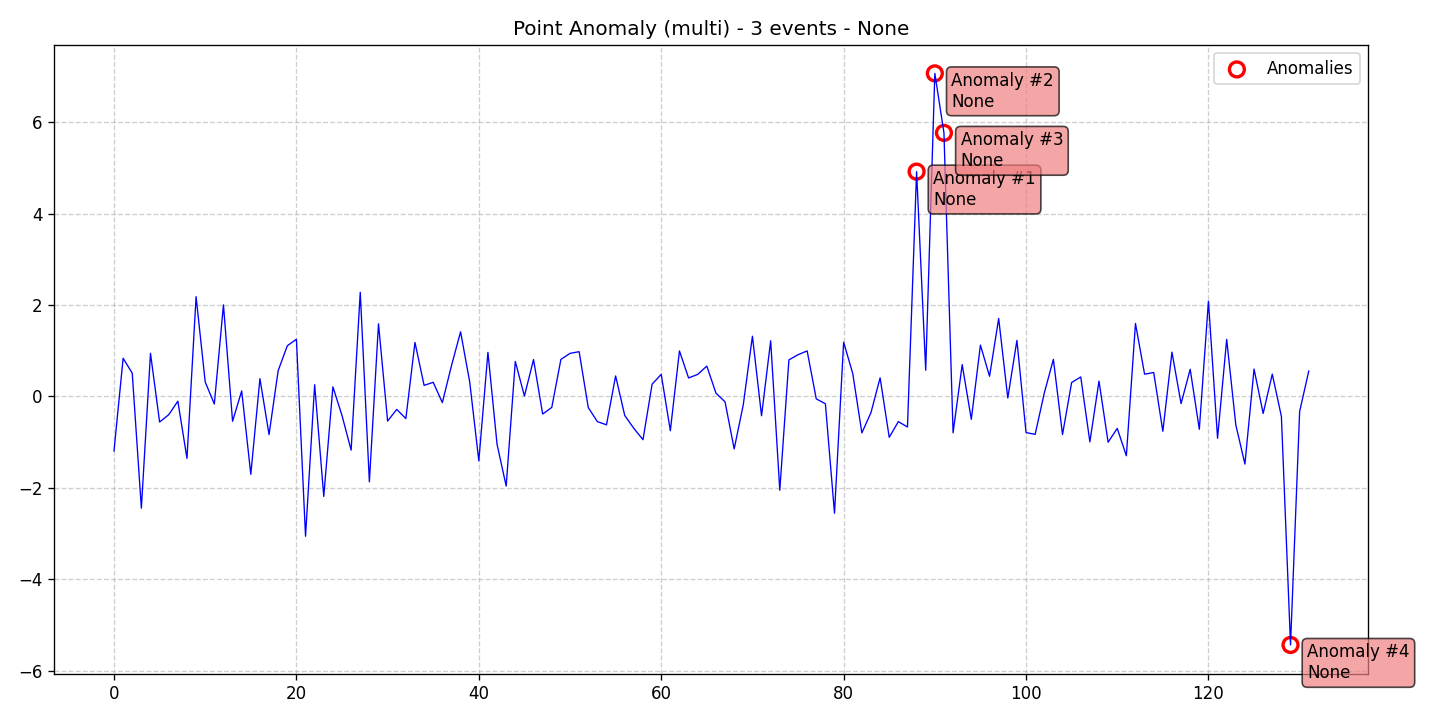

Values plotted in this chart, from the file beside it:
data, stationary, det_lin_up, det_lin_down, det_quad, det_cubic, det_exp, det_damped, stoc_trend, volatility, single_seas, multiple_seas, point_anom_single, point_anom_multi, collect_anom, context_anom, mean_shift, var_shift, trend_shift, date, is_break, is_anomaly, is_multi, location_beginning
-1.195, 0, 0, 0, 0, 0, 0, 0, 0, 0, 0, 0, 0, 1, 0, 0, 0, 0, 0, 2020-01-01, 0, 0, 1, 0
0.8335, 0, 0, 0, 0, 0, 0, 0, 0, 0, 0, 0, 0, 1, 0, 0, 0, 0, 0, 2020-01-02, 0, 0, 1, 0
0.5065, 0, 0, 0, 0, 0, 0, 0, 0, 0, 0, 0, 0, 1, 0, 0, 0, 0, 0, 2020-01-03, 0, 0, 1, 0
-2.447, 0, 0, 0, 0, 0, 0, 0, 0, 0, 0, 0, 0, 1, 0, 0, 0, 0, 0, 2020-01-04, 0, 0, 1, 0
0.9407, 0, 0, 0, 0, 0, 0, 0, 0, 0, 0, 0, 0, 1, 0, 0, 0, 0, 0, 2020-01-05, 0, 0, 1, 0
-0.5617, 0, 0, 0, 0, 0, 0, 0, 0, 0, 0, 0, 0, 1, 0, 0, 0, 0, 0, 2020-01-06, 0, 0, 1, 0
-0.4026, 0, 0, 0, 0, 0, 0, 0, 0, 0, 0, 0, 0, 1, 0, 0, 0, 0, 0, 2020-01-07, 0, 0, 1, 0
-0.1054, 0, 0, 0, 0, 0, 0, 0, 0, 0, 0, 0, 0, 1, 0, 0, 0, 0, 0, 2020-01-08, 0, 0, 1, 0
-1.357, 0, 0, 0, 0, 0, 0, 0, 0, 0, 0, 0, 0, 1, 0, 0, 0, 0, 0, 2020-01-09, 0, 0, 1, 0
2.18, 0, 0, 0, 0, 0, 0, 0, 0, 0, 0, 0, 0, 1, 0, 0, 0, 0, 0, 2020-01-10, 0, 0, 1, 0
0.3133, 0, 0, 0, 0, 0, 0, 0, 0, 0, 0, 0, 0, 1, 0, 0, 0, 0, 0, 2020-01-11, 0, 0, 1, 0
-0.1677, 0, 0, 0, 0, 0, 0, 0, 0, 0, 0, 0, 0, 1, 0, 0, 0, 0, 0, 2020-01-12, 0, 0, 1, 0
2.002, 0, 0, 0, 0, 0, 0, 0, 0, 0, 0, 0, 0, 1, 0, 0, 0, 0, 0, 2020-01-13, 0, 0, 1, 0
-0.546, 0, 0, 0, 0, 0, 0, 0, 0, 0, 0, 0, 0, 1, 0, 0, 0, 0, 0, 2020-01-14, 0, 0, 1, 0
0.1185, 0, 0, 0, 0, 0, 0, 0, 0, 0, 0, 0, 0, 1, 0, 0, 0, 0, 0, 2020-01-15, 0, 0, 1, 0
-1.706, 0, 0, 0, 0, 0, 0, 0, 0, 0, 0, 0, 0, 1, 0, 0, 0, 0, 0, 2020-01-16, 0, 0, 1, 0
0.3868, 0, 0, 0, 0, 0, 0, 0, 0, 0, 0, 0, 0, 1, 0, 0, 0, 0, 0, 2020-01-17, 0, 0, 1, 0
-0.8363, 0, 0, 0, 0, 0, 0, 0, 0, 0, 0, 0, 0, 1, 0, 0, 0, 0, 0, 2020-01-18, 0, 0, 1, 0
0.5621, 0, 0, 0, 0, 0, 0, 0, 0, 0, 0, 0, 0, 1, 0, 0, 0, 0, 0, 2020-01-19, 0, 0, 1, 0
1.106, 0, 0, 0, 0, 0, 0, 0, 0, 0, 0, 0, 0, 1, 0, 0, 0, 0, 0, 2020-01-20, 0, 0, 1, 0
1.25, 0, 0, 0, 0, 0, 0, 0, 0, 0, 0, 0, 0, 1, 0, 0, 0, 0, 0, 2020-01-21, 0, 0, 1, 0
-3.062, 0, 0, 0, 0, 0, 0, 0, 0, 0, 0, 0, 0, 1, 0, 0, 0, 0, 0, 2020-01-22, 0, 0, 1, 0
0.2541, 0, 0, 0, 0, 0, 0, 0, 0, 0, 0, 0, 0, 1, 0, 0, 0, 0, 0, 2020-01-23, 0, 0, 1, 0
-2.189, 0, 0, 0, 0, 0, 0, 0, 0, 0, 0, 0, 0, 1, 0, 0, 0, 0, 0, 2020-01-24, 0, 0, 1, 0
0.208, 0, 0, 0, 0, 0, 0, 0, 0, 0, 0, 0, 0, 1, 0, 0, 0, 0, 0, 2020-01-25, 0, 0, 1, 0
-0.4197, 0, 0, 0, 0, 0, 0, 0, 0, 0, 0, 0, 0, 1, 0, 0, 0, 0, 0, 2020-01-26, 0, 0, 1, 0
-1.177, 0, 0, 0, 0, 0, 0, 0, 0, 0, 0, 0, 0, 1, 0, 0, 0, 0, 0, 2020-01-27, 0, 0, 1, 0
2.277, 0, 0, 0, 0, 0, 0, 0, 0, 0, 0, 0, 0, 1, 0, 0, 0, 0, 0, 2020-01-28, 0, 0, 1, 0
-1.87, 0, 0, 0, 0, 0, 0, 0, 0, 0, 0, 0, 0, 1, 0, 0, 0, 0, 0, 2020-01-29, 0, 0, 1, 0
1.587, 0, 0, 0, 0, 0, 0, 0, 0, 0, 0, 0, 0, 1, 0, 0, 0, 0, 0, 2020-01-30, 0, 0, 1, 0
-0.5407, 0, 0, 0, 0, 0, 0, 0, 0, 0, 0, 0, 0, 1, 0, 0, 0, 0, 0, 2020-01-31, 0, 0, 1, 0
-0.2855, 0, 0, 0, 0, 0, 0, 0, 0, 0, 0, 0, 0, 1, 0, 0, 0, 0, 0, 2020-02-01, 0, 0, 1, 0
-0.4865, 0, 0, 0, 0, 0, 0, 0, 0, 0, 0, 0, 0, 1, 0, 0, 0, 0, 0, 2020-02-02, 0, 0, 1, 0
1.179, 0, 0, 0, 0, 0, 0, 0, 0, 0, 0, 0, 0, 1, 0, 0, 0, 0, 0, 2020-02-03, 0, 0, 1, 0
0.2397, 0, 0, 0, 0, 0, 0, 0, 0, 0, 0, 0, 0, 1, 0, 0, 0, 0, 0, 2020-02-04, 0, 0, 1, 0
0.3065, 0, 0, 0, 0, 0, 0, 0, 0, 0, 0, 0, 0, 1, 0, 0, 0, 0, 0, 2020-02-05, 0, 0, 1, 0
-0.1369, 0, 0, 0, 0, 0, 0, 0, 0, 0, 0, 0, 0, 1, 0, 0, 0, 0, 0, 2020-02-06, 0, 0, 1, 0
0.6689, 0, 0, 0, 0, 0, 0, 0, 0, 0, 0, 0, 0, 1, 0, 0, 0, 0, 0, 2020-02-07, 0, 0, 1, 0
1.412, 0, 0, 0, 0, 0, 0, 0, 0, 0, 0, 0, 0, 1, 0, 0, 0, 0, 0, 2020-02-08, 0, 0, 1, 0
0.3173, 0, 0, 0, 0, 0, 0, 0, 0, 0, 0, 0, 0, 1, 0, 0, 0, 0, 0, 2020-02-09, 0, 0, 1, 0
-1.411, 0, 0, 0, 0, 0, 0, 0, 0, 0, 0, 0, 0, 1, 0, 0, 0, 0, 0, 2020-02-10, 0, 0, 1, 0
0.9627, 0, 0, 0, 0, 0, 0, 0, 0, 0, 0, 0, 0, 1, 0, 0, 0, 0, 0, 2020-02-11, 0, 0, 1, 0
-1.05, 0, 0, 0, 0, 0, 0, 0, 0, 0, 0, 0, 0, 1, 0, 0, 0, 0, 0, 2020-02-12, 0, 0, 1, 0
-1.964, 0, 0, 0, 0, 0, 0, 0, 0, 0, 0, 0, 0, 1, 0, 0, 0, 0, 0, 2020-02-13, 0, 0, 1, 0
0.7633, 0, 0, 0, 0, 0, 0, 0, 0, 0, 0, 0, 0, 1, 0, 0, 0, 0, 0, 2020-02-14, 0, 0, 1, 0
0.006753, 0, 0, 0, 0, 0, 0, 0, 0, 0, 0, 0, 0, 1, 0, 0, 0, 0, 0, 2020-02-15, 0, 0, 1, 0
0.8044, 0, 0, 0, 0, 0, 0, 0, 0, 0, 0, 0, 0, 1, 0, 0, 0, 0, 0, 2020-02-16, 0, 0, 1, 0
-0.3871, 0, 0, 0, 0, 0, 0, 0, 0, 0, 0, 0, 0, 1, 0, 0, 0, 0, 0, 2020-02-17, 0, 0, 1, 0
-0.2424, 0, 0, 0, 0, 0, 0, 0, 0, 0, 0, 0, 0, 1, 0, 0, 0, 0, 0, 2020-02-18, 0, 0, 1, 0
0.808, 0, 0, 0, 0, 0, 0, 0, 0, 0, 0, 0, 0, 1, 0, 0, 0, 0, 0, 2020-02-19, 0, 0, 1, 0
0.9405, 0, 0, 0, 0, 0, 0, 0, 0, 0, 0, 0, 0, 1, 0, 0, 0, 0, 0, 2020-02-20, 0, 0, 1, 0
0.9769, 0, 0, 0, 0, 0, 0, 0, 0, 0, 0, 0, 0, 1, 0, 0, 0, 0, 0, 2020-02-21, 0, 0, 1, 0
-0.2446, 0, 0, 0, 0, 0, 0, 0, 0, 0, 0, 0, 0, 1, 0, 0, 0, 0, 0, 2020-02-22, 0, 0, 1, 0
-0.5538, 0, 0, 0, 0, 0, 0, 0, 0, 0, 0, 0, 0, 1, 0, 0, 0, 0, 0, 2020-02-23, 0, 0, 1, 0
-0.6229, 0, 0, 0, 0, 0, 0, 0, 0, 0, 0, 0, 0, 1, 0, 0, 0, 0, 0, 2020-02-24, 0, 0, 1, 0
0.4464, 0, 0, 0, 0, 0, 0, 0, 0, 0, 0, 0, 0, 1, 0, 0, 0, 0, 0, 2020-02-25, 0, 0, 1, 0
-0.419, 0, 0, 0, 0, 0, 0, 0, 0, 0, 0, 0, 0, 1, 0, 0, 0, 0, 0, 2020-02-26, 0, 0, 1, 0
-0.7017, 0, 0, 0, 0, 0, 0, 0, 0, 0, 0, 0, 0, 1, 0, 0, 0, 0, 0, 2020-02-27, 0, 0, 1, 0
-0.9487, 0, 0, 0, 0, 0, 0, 0, 0, 0, 0, 0, 0, 1, 0, 0, 0, 0, 0, 2020-02-28, 0, 0, 1, 0
0.2651, 0, 0, 0, 0, 0, 0, 0, 0, 0, 0, 0, 0, 1, 0, 0, 0, 0, 0, 2020-02-29, 0, 0, 1, 0
... 72 more rows
